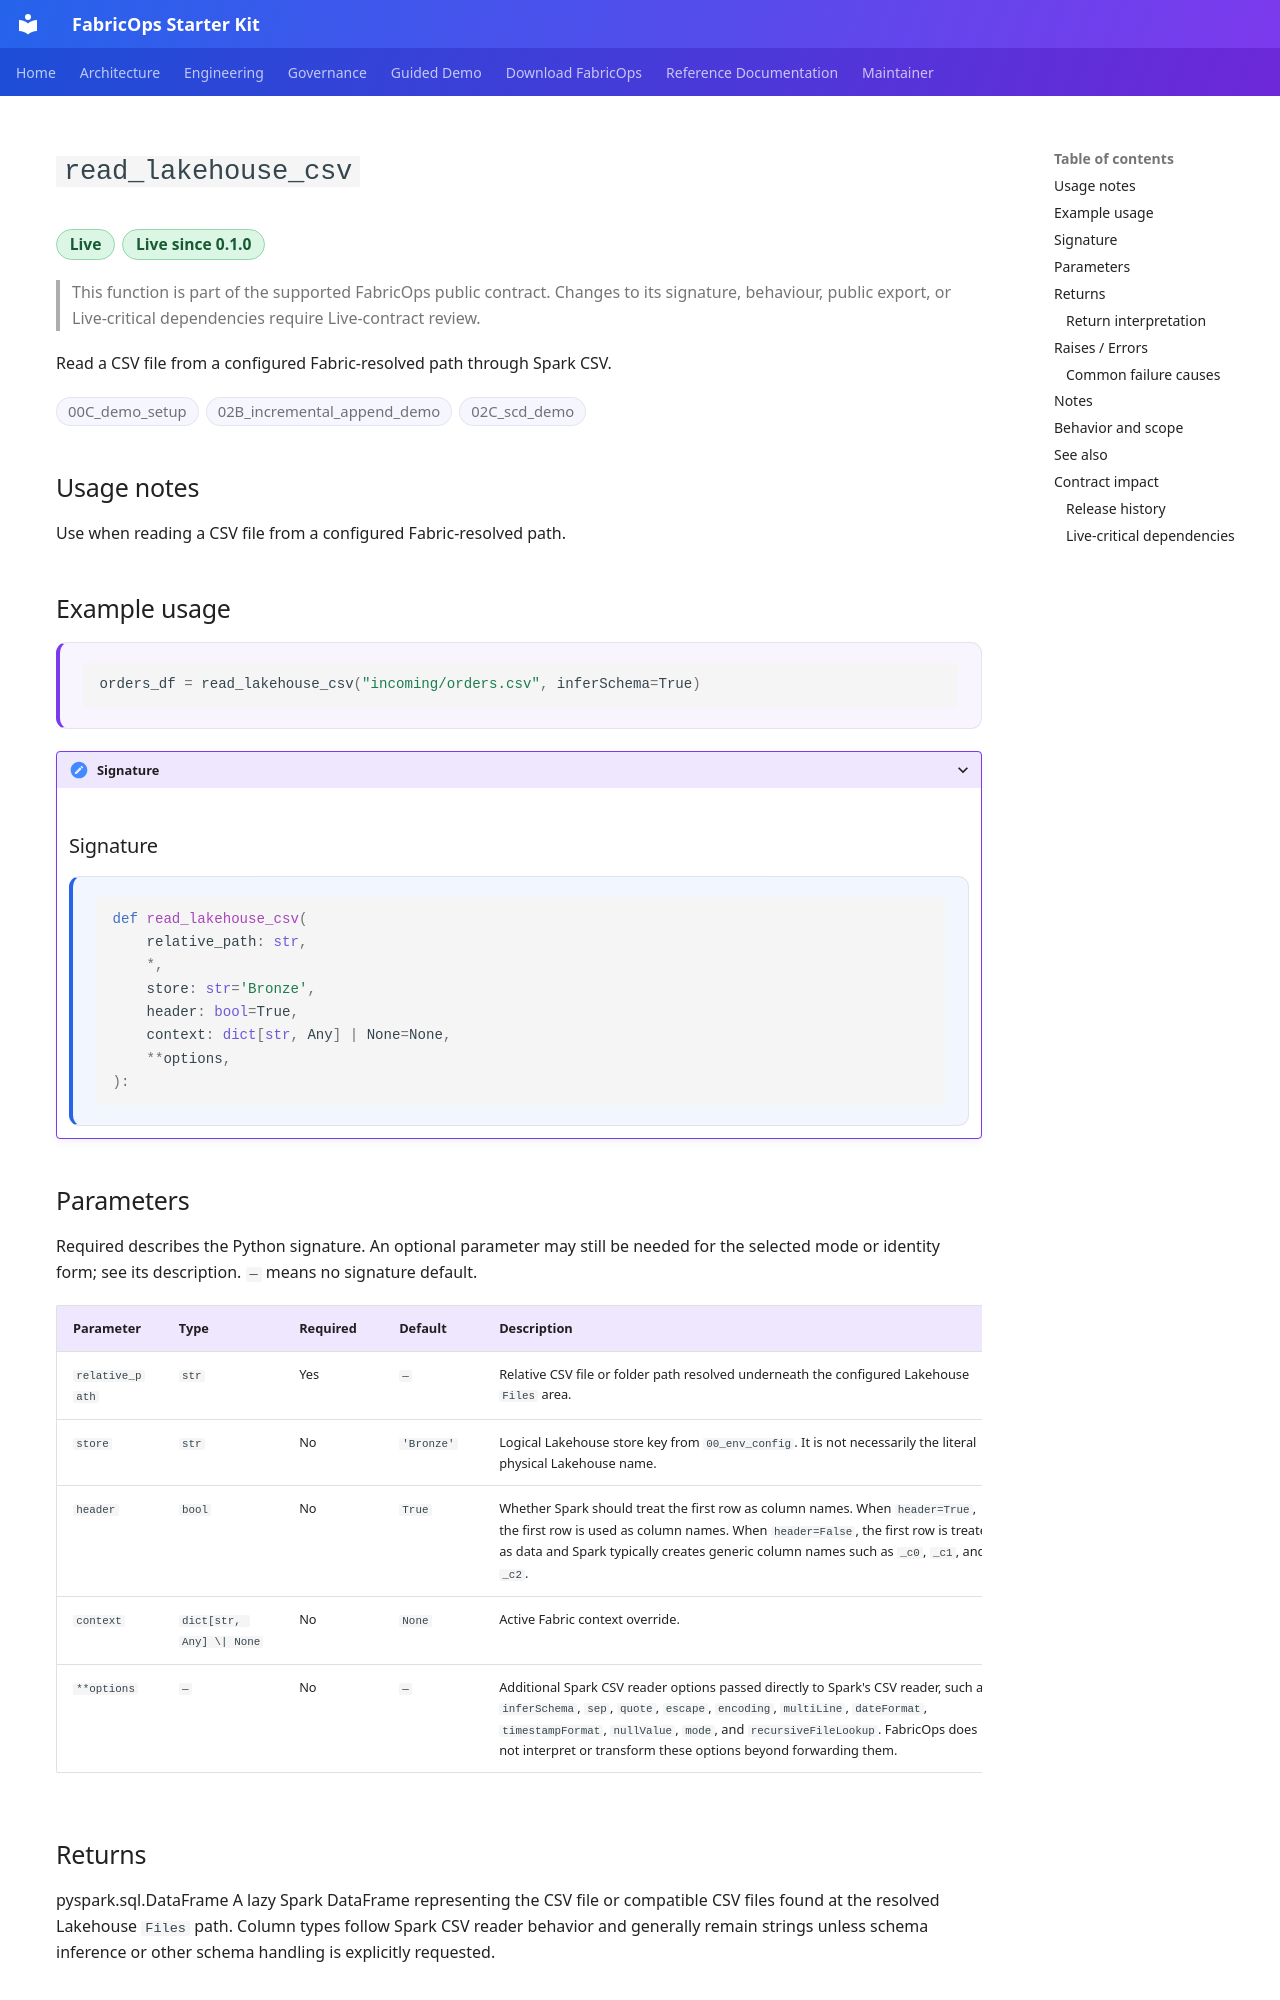

repository: Voycepeh/FabricOps-Starter-Kit · page: api/reference/read_lakehouse_csv/index.html · generator: mkdocs

# `read_lakehouse_csv`

<p class="reference-catalogue-item-meta reference-catalogue-item-badges reference-lifecycle-badges">
<span class="reference-chip reference-lifecycle-chip reference-lifecycle-live reference-lifecycle-chip-prominent">Live</span>
<span class="reference-chip reference-lifecycle-chip reference-lifecycle-live reference-lifecycle-chip-prominent">Live since 0.1.0</span>
</p>

> This function is part of the supported FabricOps public contract. Changes to its signature, behaviour, public export, or Live-critical dependencies require Live-contract review.

Read a CSV file from a configured Fabric-resolved path through Spark CSV.

<p class="reference-catalogue-item-meta reference-catalogue-item-badges">
<span class="reference-chip">00C_demo_setup</span>
<span class="reference-chip">02B_incremental_append_demo</span>
<span class="reference-chip">02C_scd_demo</span>
</p>

## Usage notes

Use when reading a CSV file from a configured Fabric-resolved path.


## Example usage

<div class="reference-example-usage" markdown="1">

```python
orders_df = read_lakehouse_csv("incoming/orders.csv", inferSchema=True)
```

</div>

<details class="reference-signature-details" markdown="1">
<summary>Signature</summary>

## Signature

<div class="reference-api-definition" markdown="1">

```python
def read_lakehouse_csv(
    relative_path: str,
    *,
    store: str='Bronze',
    header: bool=True,
    context: dict[str, Any] | None=None,
    **options,
):
```

</div>

</details>

## Parameters

Required describes the Python signature. An optional parameter may still be needed for the selected mode or identity form; see its description. `—` means no signature default.

<div class="reference-input-table" markdown="1">

| Parameter | Type | Required | Default | Description |
| --- | --- | --- | --- | --- |
| `relative_path` | `str` | Yes | `—` | Relative CSV file or folder path resolved underneath the configured Lakehouse ``Files`` area. |
| `store` | `str` | No | `'Bronze'` | Logical Lakehouse store key from ``00_env_config``. It is not necessarily the literal physical Lakehouse name. |
| `header` | `bool` | No | `True` | Whether Spark should treat the first row as column names. When ``header=True``, the first row is used as column names. When ``header=False``, the first row is treated as data and Spark typically creates generic column names such as ``_c0``, ``_c1``, and ``_c2``. |
| `context` | `dict[str, Any] \| None` | No | `None` | Active Fabric context override. |
| `**options` | `—` | No | `—` | Additional Spark CSV reader options passed directly to Spark's CSV reader, such as ``inferSchema``, ``sep``, ``quote``, ``escape``, ``encoding``, ``multiLine``, ``dateFormat``, ``timestampFormat``, ``nullValue``, ``mode``, and ``recursiveFileLookup``. FabricOps does not interpret or transform these options beyond forwarding them. |

</div>
